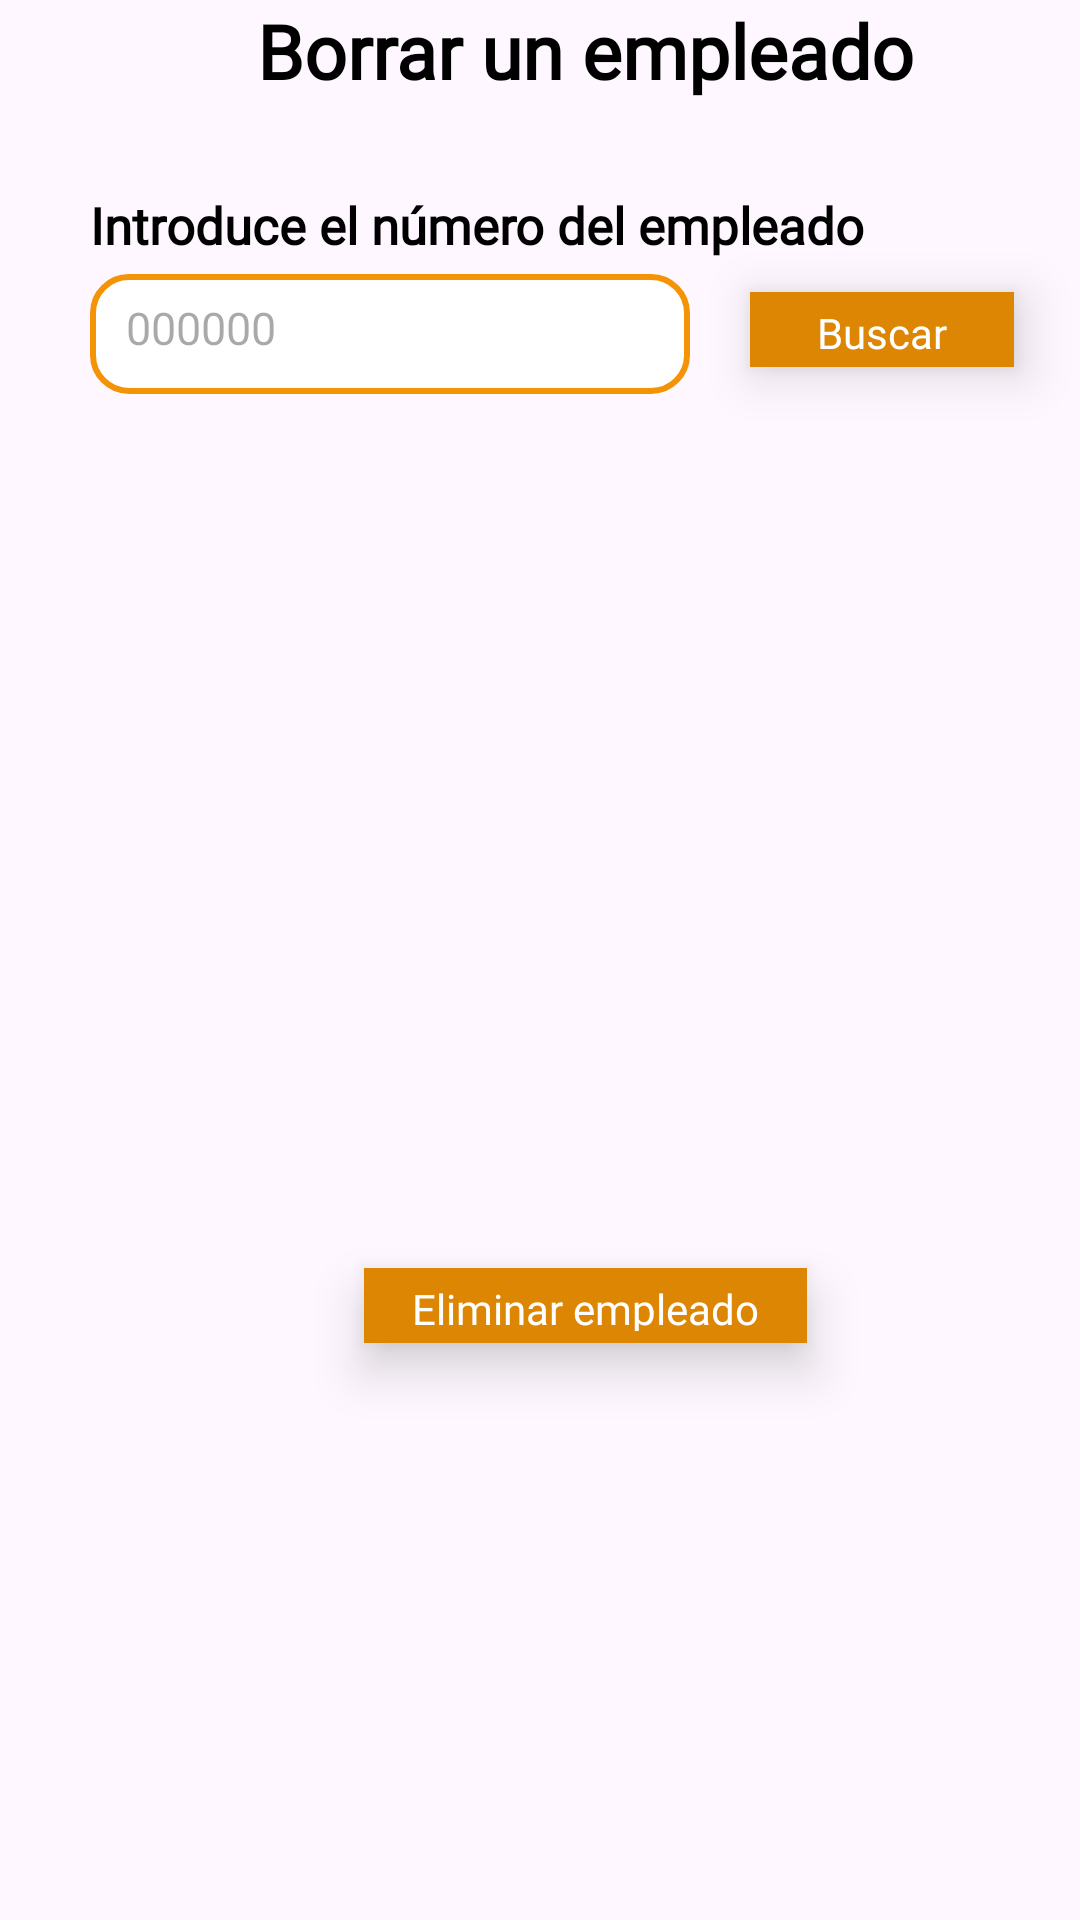

Write the Android layout XML for this screen, with the resource values it uses.
<!-- AndroidManifest.xml: application theme Theme.ProyectoFinal -->
<!-- res/layout/layout_card_delete.xml -->
<?xml version="1.0" encoding="utf-8"?>
<androidx.constraintlayout.widget.ConstraintLayout xmlns:android="http://schemas.android.com/apk/res/android"
    xmlns:app="http://schemas.android.com/apk/res-auto"
    xmlns:tools="http://schemas.android.com/tools"
    android:layout_width="match_parent"
    android:layout_height="560dp"
    android:background="@android:color/transparent"
    android:paddingLeft="30sp">

    <TextView
        android:id="@+id/titleText"
        android:layout_width="wrap_content"
        android:layout_height="wrap_content"
        android:text="@string/delete_employee"
        style="@style/titleTextStyle"
        app:layout_constraintEnd_toEndOf="parent"
        app:layout_constraintStart_toStartOf="parent"
        app:layout_constraintTop_toTopOf="parent" />

    <TextView
        android:id="@+id/titleName"
        android:layout_width="wrap_content"
        android:layout_height="wrap_content"
        android:text="@string/titleSearch"
        style="@style/subtitleTextStyle"
        android:textSize="17dp"
        android:layout_marginTop="30sp"
        app:layout_constraintStart_toStartOf="parent"
        app:layout_constraintTop_toBottomOf="@+id/titleText" />

    <EditText
        android:id="@+id/editNumber"
        android:layout_width="200sp"
        android:layout_height="40sp"
        android:hint="@string/hintSearchNumber"
        android:layout_marginTop="5sp"
        android:background="@drawable/edittext_style"
        android:padding="12dp"
        android:inputType="number"
        style="@style/currentText"
        app:layout_constraintStart_toStartOf="parent"
        app:layout_constraintTop_toBottomOf="@+id/titleName" />

    <com.google.android.material.button.MaterialButton
        android:id="@+id/btnFind"
        android:layout_width="wrap_content"
        android:layout_height="37sp"
       style="@style/RectangularMaterialButton"
        android:layout_marginLeft="20sp"
        android:text="@string/find"
        app:layout_constraintStart_toEndOf="@+id/editNumber"
        app:layout_constraintTop_toTopOf="@+id/editNumber" />

    <TextView
        android:id="@+id/textResult"
        android:layout_width="wrap_content"
        android:layout_height="wrap_content"
        android:layout_marginTop="80sp"
        android:textColor="@color/textColor"
        android:fontFamily="@font/new_era_casual_italic"
        app:layout_constraintStart_toStartOf="parent"
        app:layout_constraintTop_toBottomOf="@+id/editNumber" />

    <com.google.android.material.button.MaterialButton
        android:id="@+id/btnDelete"
        android:layout_width="wrap_content"
        android:layout_height="37sp"
        style="@style/RectangularMaterialButton"
        android:text="@string/btnDelete"
        app:layout_constraintBottom_toBottomOf="parent"
        app:layout_constraintEnd_toEndOf="parent"
        app:layout_constraintStart_toStartOf="parent"
        app:layout_constraintTop_toBottomOf="@+id/textResult" />



</androidx.constraintlayout.widget.ConstraintLayout>
<!-- resources referenced by this layout -->
<resources>
  <color name="textColor">#FF000000</color>
  <!-- drawable edittext_style (drawable) -->
  <?xml version="1.0" encoding="utf-8"?>
  <shape xmlns:android="http://schemas.android.com/apk/res/android"
      android:shape="rectangle">
  
  
      <solid android:color="@android:color/white"/>
  
      
      <stroke
          android:width="2dp"
          android:color="@color/naranjaPersonalizado"/>
      
      <corners android:radius="12dp"/>
  </shape>
  <string name="btnDelete">Eliminar empleado</string>
  <string name="delete_employee">Borrar un empleado</string>
  <string name="find">Buscar</string>
  <string name="hintSearchNumber">000000</string>
  <string name="titleSearch">Introduce el número del empleado</string>
  <style name="RectangularMaterialButton" parent="Widget.MaterialComponents.Button">
          <item name="backgroundTint">@color/disabled_color</item>
          <item name="strokeColor">@color/naranjaPersonalOscuro</item>
          <item name="elevation">8dp</item>
          <item name="android:translationZ">8dp</item>
          <item name="cornerRadius">0dp</item>
          <item name="android:textColor">@color/white</item>
          <item name="android:textSize">14sp</item>
          <item name="android:textAllCaps">false</item>
          <item name="android:letterSpacing">0</item>
          <item name="android:fontFamily">@font/new_era_casual_bold</item>
      </style>
  <style name="currentText">
      <item name="android:textStyle" />
      <item name="android:textSize">15dp</item>
          <item name="fontFamily">@font/new_era_casual_regular</item>
      <item name="android:textColor">@color/textColor</item>
  </style>
  <style name="subtitleTextStyle">
          <item name="android:textStyle">bold</item>
          <item name="android:textSize">27sp</item>
          <item name="fontFamily">@font/new_era_casual_bold</item>
          <item name="android:textColor">@color/textColor</item>
      </style>
  <style name="titleTextStyle">
          <item name="android:textStyle">bold</item>
          <item name="android:textSize">25sp</item>
          <item name="fontFamily">@font/new_era_casual_bold</item>
          <item name="android:textColor">@color/textColor</item>
      </style>
  <style name="Theme.ProyectoFinal" parent="Base.Theme.ProyectoFinal" />
  <color name="naranjaPersonalizado">#F39305</color>
  <color name="naranjaPersonalOscuro">#DD8604</color>
  <color name="white">#FFFFFFFF</color>
  <style name="Base.Theme.ProyectoFinal" parent="Theme.Material3.DayNight.NoActionBar">
          <item name="toolbarNavigationButtonStyle">@style/toolbarMenuColor</item>
      </style>
  <style name="toolbarMenuColor">
          <item name="android:tint">#FFFFFFFF</item>
      </style>
</resources>
